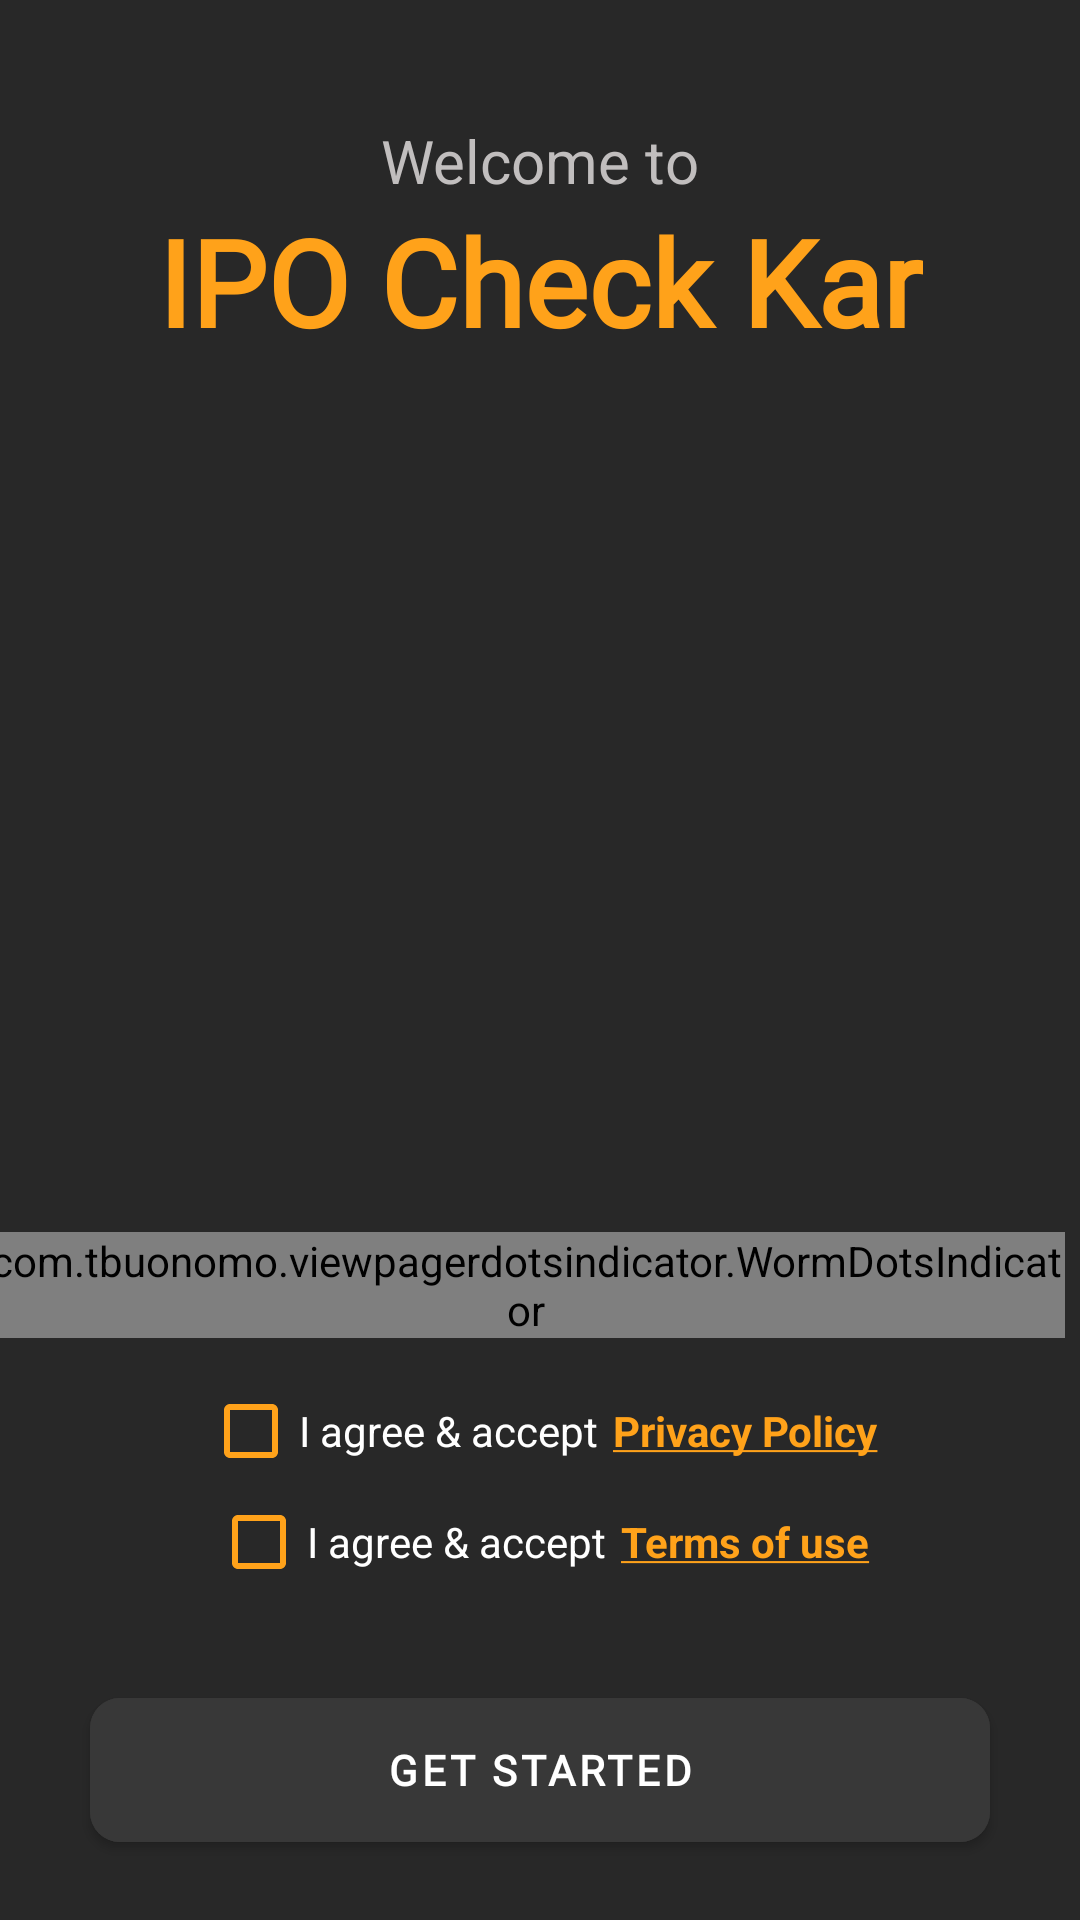

Android layout source for this screen:
<!-- AndroidManifest.xml: application theme Theme.IPOSeeker -->
<!-- res/layout/activity_onboarding.xml -->
<?xml version="1.0" encoding="utf-8"?>
<androidx.constraintlayout.widget.ConstraintLayout xmlns:android="http://schemas.android.com/apk/res/android"
    xmlns:app="http://schemas.android.com/apk/res-auto"
    xmlns:tools="http://schemas.android.com/tools"
    android:layout_width="match_parent"
    android:layout_height="match_parent"
    android:animateLayoutChanges="true"
    android:background="@color/background"
    tools:context="ui.activity.Onboarding">

    <ScrollView
        android:layout_width="match_parent"
        android:layout_height="match_parent"
        android:fillViewport="true"
        app:layout_constraintBottom_toBottomOf="parent"
        app:layout_constraintEnd_toEndOf="parent"
        app:layout_constraintStart_toStartOf="parent"
        app:layout_constraintTop_toTopOf="parent">

        <androidx.constraintlayout.widget.ConstraintLayout
            android:layout_width="match_parent"
            android:layout_height="wrap_content">

            <androidx.constraintlayout.widget.ConstraintLayout
                android:id="@+id/constraintLayout4"
                android:layout_width="wrap_content"
                android:layout_height="wrap_content"
                android:layout_marginTop="5dp"
                android:layout_marginBottom="30dp"
                app:layout_constraintBottom_toTopOf="@+id/get_started_CV"
                app:layout_constraintEnd_toEndOf="@+id/constraintLayout3"
                app:layout_constraintStart_toStartOf="@+id/constraintLayout3"
                app:layout_constraintTop_toBottomOf="@+id/constraintLayout3">

                <CheckBox
                    android:id="@+id/terms_checkBox"
                    android:layout_width="wrap_content"
                    android:layout_height="wrap_content"
                    android:buttonTint="@color/primary"
                    android:text="@string/agree"
                    android:textColor="@color/font"
                    app:layout_constraintBottom_toBottomOf="parent"
                    app:layout_constraintStart_toStartOf="parent"
                    app:layout_constraintTop_toTopOf="parent" />

                <TextView
                    android:id="@+id/terms_link"
                    android:layout_width="wrap_content"
                    android:layout_height="0dp"
                    android:layout_marginStart="5dp"
                    android:gravity="center"
                    android:text="@string/Terms"
                    android:textAlignment="center"
                    android:textColor="@color/primary"
                    android:textStyle="bold"
                    app:layout_constraintBottom_toBottomOf="@+id/terms_checkBox"
                    app:layout_constraintEnd_toEndOf="parent"
                    app:layout_constraintStart_toEndOf="@+id/terms_checkBox"
                    app:layout_constraintTop_toTopOf="@+id/terms_checkBox" />
            </androidx.constraintlayout.widget.ConstraintLayout>

            <androidx.constraintlayout.widget.ConstraintLayout
                android:id="@+id/constraintLayout3"
                android:layout_width="wrap_content"
                android:layout_height="wrap_content"
                android:layout_marginTop="15dp"
                app:layout_constraintEnd_toEndOf="parent"
                app:layout_constraintStart_toStartOf="parent"
                app:layout_constraintTop_toBottomOf="@+id/pageIndicator">

                <CheckBox
                    android:id="@+id/privacy_checkBox"
                    android:layout_width="wrap_content"
                    android:layout_height="wrap_content"
                    android:buttonTint="@color/primary"
                    android:text="@string/agree"
                    android:textColor="@color/font"
                    app:layout_constraintStart_toStartOf="parent"
                    app:layout_constraintTop_toTopOf="parent" />

                <TextView
                    android:id="@+id/privacy_link"
                    android:layout_width="wrap_content"
                    android:layout_height="0dp"
                    android:layout_marginStart="5dp"
                    android:gravity="center"
                    android:text="@string/Privacy"
                    android:textAlignment="center"
                    android:textColor="@color/primary"
                    android:textStyle="bold"
                    app:layout_constraintBottom_toBottomOf="@+id/privacy_checkBox"
                    app:layout_constraintEnd_toEndOf="parent"
                    app:layout_constraintStart_toEndOf="@+id/privacy_checkBox"
                    app:layout_constraintTop_toTopOf="@+id/privacy_checkBox" />
            </androidx.constraintlayout.widget.ConstraintLayout>

            <com.tbuonomo.viewpagerdotsindicator.WormDotsIndicator
                android:id="@+id/pageIndicator"
                android:layout_width="wrap_content"
                android:layout_height="wrap_content"
                android:layout_marginEnd="10dp"
                android:layout_marginBottom="10dp"
                android:animateLayoutChanges="true"
                app:dotsColor="@color/primary"
                app:dotsSize="8dp"
                app:dotsSpacing="5dp"
                app:dotsWidthFactor="2.5"
                app:layout_constraintBottom_toTopOf="@+id/constraintLayout3"
                app:layout_constraintEnd_toEndOf="parent"
                app:layout_constraintStart_toStartOf="parent"
                app:selectedDotColor="@color/primary">

            </com.tbuonomo.viewpagerdotsindicator.WormDotsIndicator>

            <androidx.constraintlayout.widget.ConstraintLayout
                android:layout_width="0dp"
                android:layout_height="0dp"
                app:layout_constraintBottom_toTopOf="@+id/pageIndicator"
                app:layout_constraintEnd_toEndOf="parent"
                app:layout_constraintStart_toStartOf="parent"
                app:layout_constraintTop_toBottomOf="@+id/textView4">

                <androidx.viewpager.widget.ViewPager
                    android:id="@+id/onboarding_VP"
                    android:layout_width="match_parent"
                    android:layout_height="0dp"
                    app:layout_constraintBottom_toBottomOf="parent"
                    app:layout_constraintEnd_toEndOf="parent"
                    app:layout_constraintStart_toStartOf="parent"
                    app:layout_constraintTop_toTopOf="parent" />
            </androidx.constraintlayout.widget.ConstraintLayout>

            <com.google.android.material.button.MaterialButton
                android:id="@+id/get_started_CV"
                android:layout_width="match_parent"
                android:layout_height="60dp"
                android:layout_marginStart="30dp"
                android:layout_marginEnd="30dp"
                android:layout_marginBottom="20dp"
                android:backgroundTint="@color/card_background"
                android:fontFamily="@font/roboto"
                android:text="GET STARTED"
                android:textColor="@color/white"
                android:textStyle="bold"
                app:cornerRadius="10dp"
                app:layout_constraintBottom_toTopOf="@+id/constraintLayout17"
                app:layout_constraintEnd_toEndOf="parent"
                app:layout_constraintStart_toStartOf="parent">

            </com.google.android.material.button.MaterialButton>

            <androidx.constraintlayout.widget.ConstraintLayout
                android:id="@+id/constraintLayout17"
                android:layout_width="wrap_content"
                android:layout_height="wrap_content"
                android:layout_marginBottom="20dp"
                android:visibility="gone"
                app:layout_constraintBottom_toBottomOf="parent"
                app:layout_constraintEnd_toEndOf="parent"
                app:layout_constraintStart_toStartOf="parent">

                <TextView
                    android:id="@+id/textView"
                    android:layout_width="wrap_content"
                    android:layout_height="wrap_content"
                    android:fontFamily="@font/roboto"
                    android:text="Already have an account? "
                    android:textColor="@color/font"
                    android:textSize="12sp"
                    app:layout_constraintBottom_toBottomOf="parent"
                    app:layout_constraintStart_toStartOf="parent"
                    app:layout_constraintTop_toTopOf="parent" />

                <TextView
                    android:id="@+id/signup_TV"
                    android:layout_width="wrap_content"
                    android:layout_height="wrap_content"
                    android:fontFamily="@font/roboto"
                    android:padding="10dp"
                    android:text="Sign in"
                    android:textColor="@color/font"
                    android:textSize="12sp"
                    android:textStyle="bold"
                    app:layout_constraintBottom_toBottomOf="@+id/textView"
                    app:layout_constraintEnd_toEndOf="parent"
                    app:layout_constraintStart_toEndOf="@+id/textView"
                    app:layout_constraintTop_toTopOf="@+id/textView" />
            </androidx.constraintlayout.widget.ConstraintLayout>

            <TextView
                android:id="@+id/textView3"
                android:layout_width="wrap_content"
                android:layout_height="wrap_content"
                android:layout_marginTop="40dp"
                android:fontFamily="sans-serif"
                android:text="Welcome to"
                android:textColor="@color/sub_font"
                android:textSize="20sp"
                app:layout_constraintEnd_toEndOf="parent"
                app:layout_constraintStart_toStartOf="parent"
                app:layout_constraintTop_toTopOf="parent" />

            <com.google.android.material.textview.MaterialTextView
                android:id="@+id/textView4"
                android:layout_width="wrap_content"
                android:layout_height="wrap_content"
                android:fontFamily="@font/roboto_medium"
                android:text="@string/app_name"
                android:textColor="@color/primary"
                android:textSize="40sp"
                android:textStyle="bold"
                app:layout_constraintEnd_toEndOf="@+id/textView3"
                app:layout_constraintStart_toStartOf="@+id/textView3"
                app:layout_constraintTop_toBottomOf="@+id/textView3" />

        </androidx.constraintlayout.widget.ConstraintLayout>

    </ScrollView>

</androidx.constraintlayout.widget.ConstraintLayout>
<!-- resources referenced by this layout -->
<resources>
  <color name="background">#282828</color>
  <color name="card_background">#383838</color>
  <color name="font">#FFF</color>
  <color name="primary">#ffa21a</color>
  <color name="sub_font">#C1BEBE</color>
  <color name="white">#FFFFFFFF</color>
  <string name="Privacy"><u>Privacy Policy</u></string>
  <string name="Terms"><u>Terms of use</u></string>
  <string name="agree">I agree &amp; accept</string>
  <string name="app_name">IPO Check Kar</string>
  <style name="Theme.IPOSeeker" parent="Theme.MaterialComponents.DayNight.NoActionBar.Bridge">
          <item name="android:colorPrimary">@color/primary</item>
          <item name="android:colorPrimaryDark">@color/background</item>
          <item name="colorAccent">@color/primary</item>
  
          <item name="android:colorSecondary">#000</item>
          <item name="android:statusBarColor">@color/background</item>
  
          <item name="android:windowBackground">@drawable/background</item>
          <item name="android:windowDisablePreview">true</item>
          <item name="colorControlHighlight">@color/primary_ripple</item>
  
          <item name="material_dialog_background">@color/card_background</item>
          <item name="material_dialog_title_text_color">@color/sub_font</item>
          <item name="material_dialog_message_text_color">@color/primary</item>
          <item name="material_dialog_negative_button_text_color">@color/primary</item>
          <item name="material_dialog_positive_button_text_color">@color/background</item>
          <item name="material_dialog_positive_button_color">@color/primary</item>
      </style>
  <!-- drawable background (drawable) -->
  <vector xmlns:android="http://schemas.android.com/apk/res/android"
      xmlns:aapt="http://schemas.android.com/aapt"
      android:width="375dp"
      android:height="812dp"
      android:viewportWidth="375"
      android:viewportHeight="812">
    <path
        android:pathData="M0,0h375v812h-375z">
      <aapt:attr name="android:fillColor">
        <gradient
            android:startX="0"
            android:startY="0"
            android:endX="375"
            android:endY="812"
            android:type="linear">
          <item android:offset="0" android:color="@color/background"/>
          <item android:offset="1" android:color="@color/background"/>
        </gradient>
      </aapt:attr>
    </path>
  </vector>
  <color name="primary_ripple">#e68900</color> //40%
</resources>
